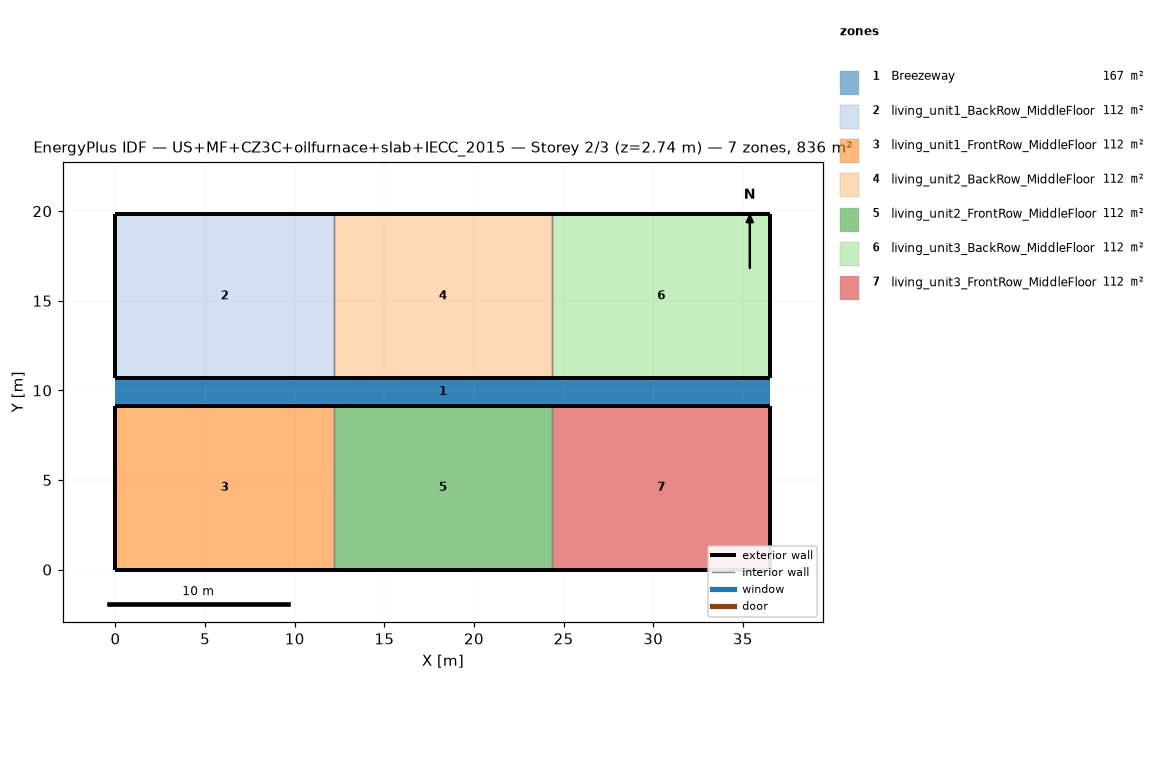
=== STOREY PLAN SPEC (per zone: floor XY polygon, exterior-wall plan segments, windows/doors) ===
zone 1: Breezeway  (167.0 m²)
  floor: (36.54, 9.16) (0.00, 9.16) (0.00, 10.68) (36.54, 10.68)
  floor: (36.54, 9.16) (0.00, 9.16) (0.00, 10.68) (36.54, 10.68)
  floor: (36.54, 9.16) (0.00, 9.16) (0.00, 10.68) (36.54, 10.68)
zone 2: living_unit1_BackRow_MiddleFloor  (111.5 m²)
  floor: (12.18, 10.68) (0.00, 10.68) (0.00, 19.84) (12.18, 19.84)
  exterior wall: (0.00, 10.68) – (12.18, 10.68)  [12.2 m]
  exterior wall: (12.18, 19.84) – (0.00, 19.84)  [12.2 m]
  exterior wall: (0.00, 19.84) – (0.00, 10.68)  [9.2 m]
  interior walls: 1
zone 3: living_unit1_FrontRow_MiddleFloor  (111.5 m²)
  floor: (12.18, 0.00) (0.00, 0.00) (0.00, 9.16) (12.18, 9.16)
  exterior wall: (0.00, 0.00) – (12.18, 0.00)  [12.2 m]
  exterior wall: (12.18, 9.16) – (0.00, 9.16)  [12.2 m]
  exterior wall: (0.00, 9.16) – (0.00, 0.00)  [9.2 m]
  interior walls: 1
zone 4: living_unit2_BackRow_MiddleFloor  (111.5 m²)
  floor: (24.36, 10.68) (12.18, 10.68) (12.18, 19.84) (24.36, 19.84)
  exterior wall: (12.18, 10.68) – (24.36, 10.68)  [12.2 m]
  exterior wall: (24.36, 19.84) – (12.18, 19.84)  [12.2 m]
  interior walls: 2
zone 5: living_unit2_FrontRow_MiddleFloor  (111.5 m²)
  floor: (24.36, 0.00) (12.18, 0.00) (12.18, 9.16) (24.36, 9.16)
  exterior wall: (12.18, 0.00) – (24.36, 0.00)  [12.2 m]
  exterior wall: (24.36, 9.16) – (12.18, 9.16)  [12.2 m]
  interior walls: 2
zone 6: living_unit3_BackRow_MiddleFloor  (111.5 m²)
  floor: (36.54, 10.68) (24.36, 10.68) (24.36, 19.84) (36.54, 19.84)
  exterior wall: (24.36, 10.68) – (36.54, 10.68)  [12.2 m]
  exterior wall: (36.54, 10.68) – (36.54, 19.84)  [9.2 m]
  exterior wall: (36.54, 19.84) – (24.36, 19.84)  [12.2 m]
  interior walls: 1
zone 7: living_unit3_FrontRow_MiddleFloor  (111.5 m²)
  floor: (36.54, 0.00) (24.36, 0.00) (24.36, 9.16) (36.54, 9.16)
  exterior wall: (24.36, 0.00) – (36.54, 0.00)  [12.2 m]
  exterior wall: (36.54, 0.00) – (36.54, 9.16)  [9.2 m]
  exterior wall: (36.54, 9.16) – (24.36, 9.16)  [12.2 m]
  interior walls: 1

=== DERIVED (storey summary) ===
Building: US+MF+CZ3C+oilfurnace+slab+IECC_2015
Storey: 2 of 3  (floor level z = 2.74 m)
Storey gross floor area: 836.2 m²
Zones on this storey: 7
  - Breezeway: floor 167.0 m²
  - living_unit1_BackRow_MiddleFloor: floor 111.5 m²; exterior wall 33.5 m (86.9 m²); WWR 0.0%
  - living_unit1_FrontRow_MiddleFloor: floor 111.5 m²; exterior wall 33.5 m (86.9 m²); WWR 0.0%
  - living_unit2_BackRow_MiddleFloor: floor 111.5 m²; exterior wall 24.4 m (63.1 m²); WWR 0.0%
  - living_unit2_FrontRow_MiddleFloor: floor 111.5 m²; exterior wall 24.4 m (63.1 m²); WWR 0.0%
  - living_unit3_BackRow_MiddleFloor: floor 111.5 m²; exterior wall 33.5 m (86.9 m²); WWR 0.0%
  - living_unit3_FrontRow_MiddleFloor: floor 111.5 m²; exterior wall 33.5 m (86.9 m²); WWR 0.0%
Zone adjacency (shared interzone walls):
  - living_unit1_BackRow_MiddleFloor ↔ living_unit2_BackRow_MiddleFloor
  - living_unit1_FrontRow_MiddleFloor ↔ living_unit2_FrontRow_MiddleFloor
  - living_unit2_BackRow_MiddleFloor ↔ living_unit3_BackRow_MiddleFloor
  - living_unit2_FrontRow_MiddleFloor ↔ living_unit3_FrontRow_MiddleFloor